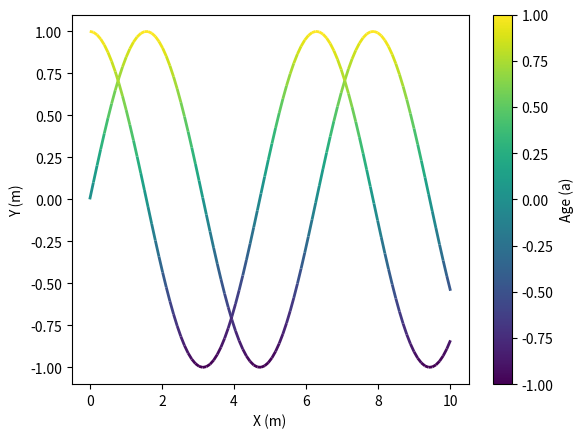

Python code for this plot:
import numpy as np
import matplotlib.pyplot as plt
from matplotlib.collections import LineCollection
from matplotlib.colors import Normalize


def plot_with_color_gradient(x, y, z, zmin, zmax, cmap='viridis', linewidth=2, ax=None):
    """
    Plot a line with a color gradient based on values in z.

    Parameters:
    x (array-like): x coordinates of the points.
    y (array-like): y coordinates of the points.
    z (array-like): values for the color gradient.
    zmin (float): minimum value for the color gradient.
    zmax (float): maximum value for the color gradient.
    cmap (str): colormap to use for the gradient.
    linewidth (float): width of the line.
    ax (matplotlib.axes.Axes, optional): Axes to plot on. If None, uses current axes.
    """
    if ax is None:
        ax = plt.gca()

    # Normalize the values for the color gradient
    norm = Normalize(vmin=zmin, vmax=zmax)
    color_map = plt.get_cmap(cmap)

    # Create the segments for the color gradient
    points = np.array([x, y]).T.reshape(-1, 1, 2)
    segments = np.concatenate([points[:-1], points[1:]], axis=1)

    # Create the LineCollection
    lc = LineCollection(segments, cmap=color_map, norm=norm)
    lc.set_array(z)
    lc.set_linewidth(linewidth)

    # Add the LineCollection to the axes
    ax.add_collection(lc)


def finalize_plot():
    """
    Finalize the plot by adding labels, title, and colorbar, and show it.
    """
    ax = plt.gca()
    ax.autoscale()
    ax.set_xlabel('X (m)')
    ax.set_ylabel('Y (m)')
    # ax.set_title('Line plot with color gradient depending on Z')
    cbar = plt.colorbar(ax.collections[0], ax=ax)
    cbar.set_label('Age (a)')
    plt.show()


if __name__ == "__main__":
    # Example data and plotting
    plt.figure()

    # First dataset
    x1 = np.linspace(0, 10, 100)
    y1 = np.sin(x1)
    z1 = y1  # The value Z, which determines the color gradient
    plot_with_color_gradient(x1, y1, z1, zmin=-1, zmax=1)

    # Second dataset
    x2 = np.linspace(0, 10, 100)
    y2 = np.cos(x2)
    z2 = y2  # The value Z, which determines the color gradient
    plot_with_color_gradient(x2, y2, z2, zmin=-1, zmax=1)

    # Finalize the plot
    finalize_plot()
